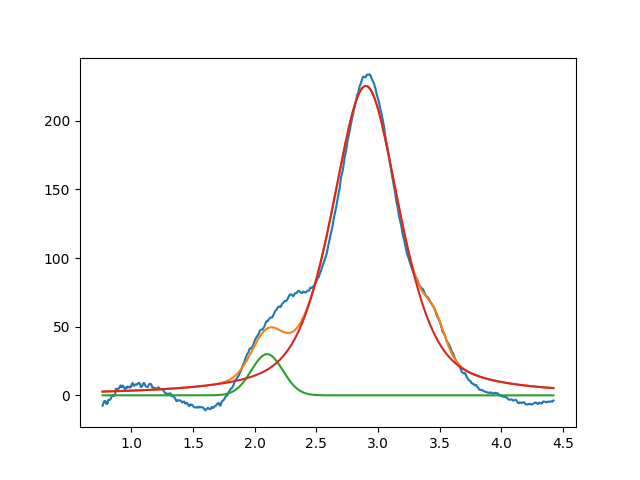

Values plotted in this chart, from the file beside it:
2.099999999999999645e+00, 2.999999999999999645e+01, 2.999999999999999334e-01, 9.999999999999998890e-01
2.900517632353920128e+00, 2.253239570583339741e+02, 6.515040838309287263e-01, 4.683195133926058573e-01
3.459830889743491067e+00, 1.889030426285050623e+01, 1.918490860316088564e-01, 9.999999999999998890e-01
